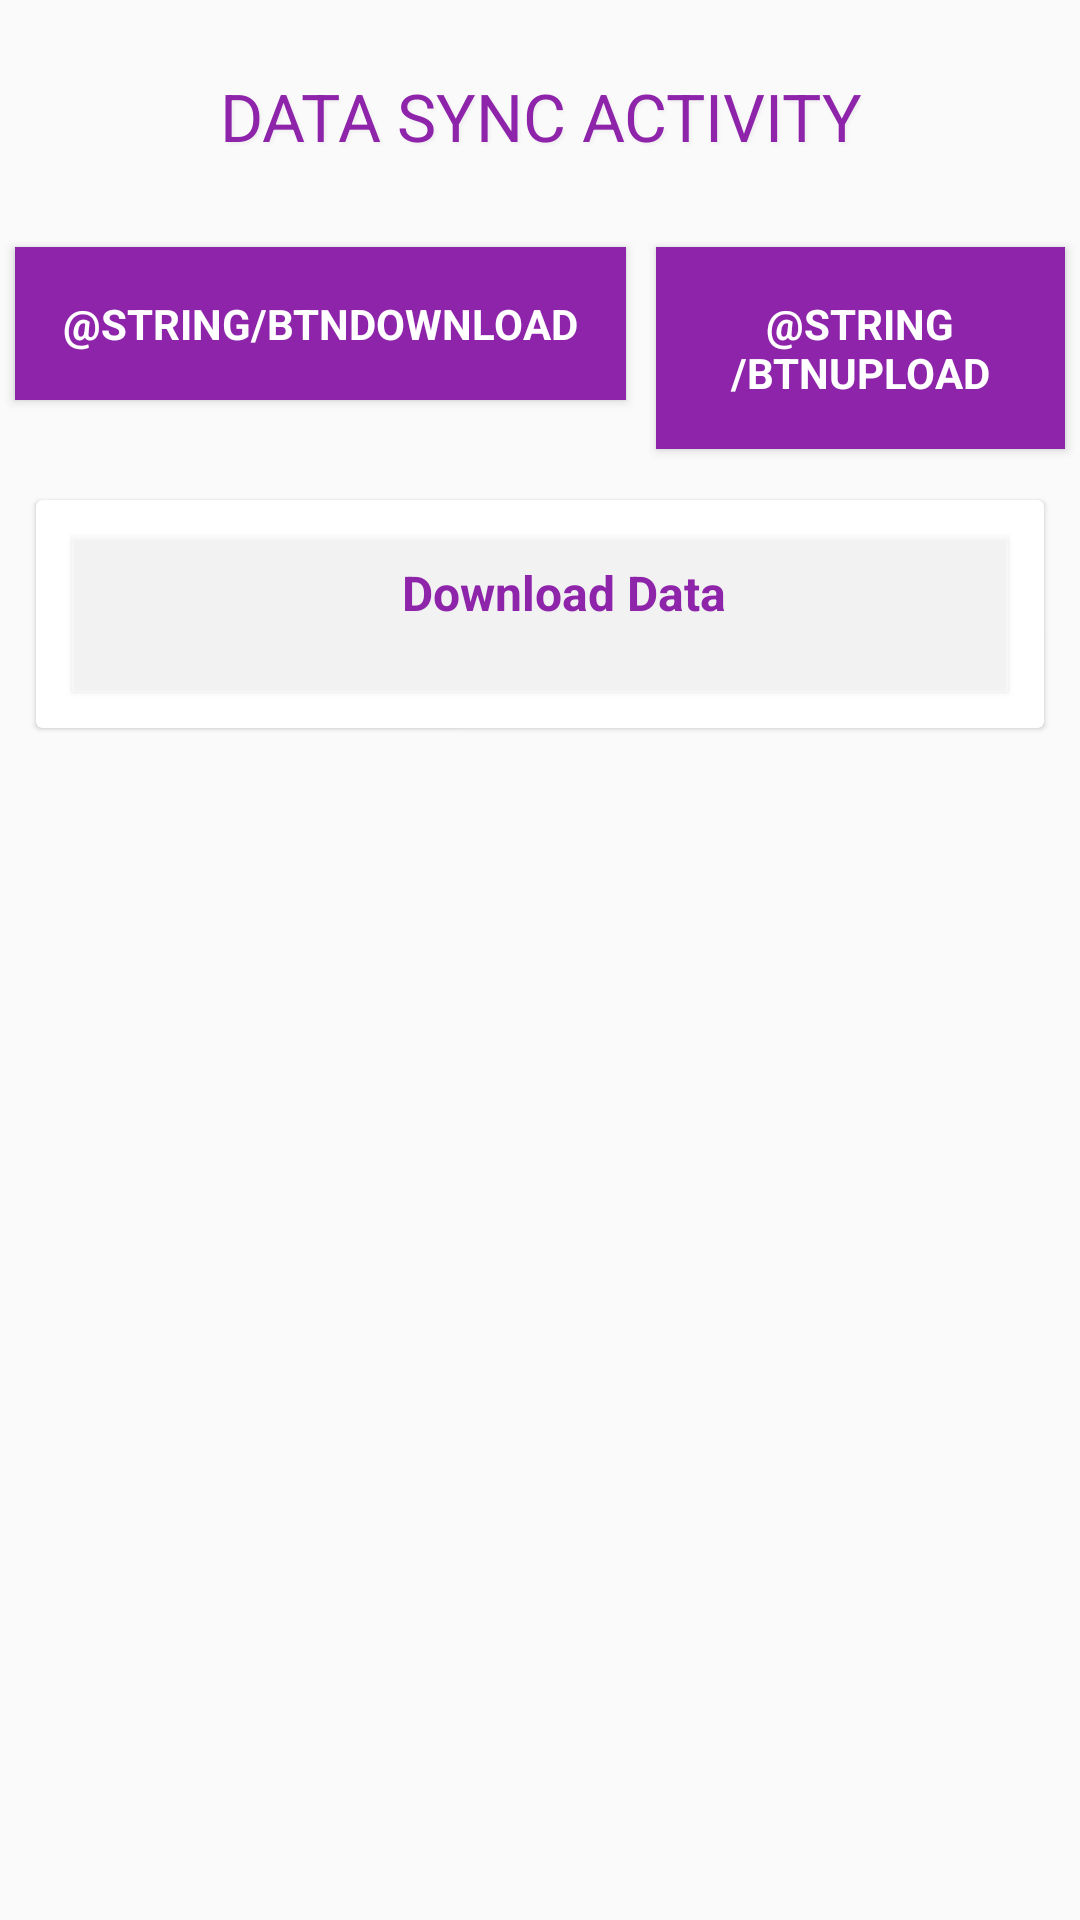

Write the Android layout XML for this screen, with the resource values it uses.
<!-- AndroidManifest.xml: application theme AppTheme -->
<!-- res/layout/activity_sync.xml -->
<?xml version="1.0" encoding="utf-8"?>
<layout xmlns:android="http://schemas.android.com/apk/res/android"
    xmlns:app="http://schemas.android.com/apk/res-auto"
    xmlns:tools="http://schemas.android.com/tools">

    <data>

        <import type="android.view.View" />

        <variable
            name="callback"
            type="edu.aku.hassannaqvi.naunehal_listing.ui.SyncActivity" />
    </data>

    <ScrollView
        android:layout_width="match_parent"
        android:layout_height="wrap_content">

        <LinearLayout
            android:layout_width="match_parent"
            android:layout_height="wrap_content"
            android:animateLayoutChanges="false"
            android:gravity="center"
            android:layoutDirection="ltr"
            android:orientation="vertical">

            <TextView
                style="@style/TextAppearance.AppCompat.Large"
                android:layout_width="match_parent"
                android:layout_height="wrap_content"
                android:layout_margin="12dp"
                android:gravity="center_horizontal"
                android:padding="12dp"
                android:shadowColor="@color/grayLight"
                android:shadowDx="2"
                android:shadowDy="2"
                android:shadowRadius="2"
                android:text="DATA SYNC ACTIVITY"
                android:textColor="@color/colorPrimary" />

            <LinearLayout
                android:layout_width="wrap_content"
                android:layout_height="wrap_content"
                android:orientation="horizontal">


                <Button
                    android:id="@+id/btnSync"
                    style="@style/TextAppearance.AppCompat.Small"
                    android:layout_width="wrap_content"
                    android:layout_height="wrap_content"
                    android:layout_margin="5dp"
                    android:background="@color/colorPrimary"
                    android:elevation="2dp"
                    android:onClick="ProcessStart"
                    android:padding="16dp"
                    android:text="@string/btnDownload"
                    android:textColor="@color/white"
                    android:textStyle="bold" />

                <Button
                    android:id="@+id/btnUpload"
                    style="@style/TextAppearance.AppCompat.Small"

                    android:layout_width="wrap_content"
                    android:layout_height="wrap_content"
                    android:layout_margin="5dp"
                    android:layout_marginTop="15dp"
                    android:background="@color/colorPrimary"
                    android:elevation="2dp"
                    android:padding="16dp"
                    android:text="@string/btnUpload"
                    android:textColor="@color/white"
                    android:textStyle="bold" />

                <Button
                    android:id="@+id/btnUploadPhotos"
                    style="@style/TextAppearance.AppCompat.Small"
                    android:layout_width="wrap_content"

                    android:layout_height="wrap_content"
                    android:layout_margin="5dp"
                    android:background="@color/colorPrimary"
                    android:elevation="2dp"
                    android:onClick="uploadPhotos"
                    android:padding="16dp"
                    android:text="Upload Photos"
                    android:textColor="@color/white"
                    android:textStyle="bold"
                    android:visibility="gone" />
            </LinearLayout>

            <androidx.cardview.widget.CardView
                android:layout_width="match_parent"
                android:layout_height="wrap_content"
                android:layout_margin="12dp"
                app:cardCornerRadius="2dp"
                app:cardElevation="1dp">

                <LinearLayout
                    android:layout_width="match_parent"
                    android:layout_height="wrap_content"
                    android:orientation="horizontal">

                    
                    <LinearLayout
                        android:layout_width="0dp"
                        android:layout_height="wrap_content"
                        android:layout_weight="1"
                        android:orientation="vertical">

                        <TextView
                            android:id="@+id/activityTitle"
                            style="@style/labels"
                            android:layout_width="match_parent"
                            android:layout_height="wrap_content"
                            android:layout_margin="12dp"
                            android:layout_marginBottom="1dp"

                            android:background="@color/whiteOverlay"
                            android:elevation="1dp"
                            android:gravity="center_horizontal"
                            android:paddingBottom="1dp"
                            android:shadowColor="@color/grayLight"
                            android:shadowDx="1"
                            android:shadowDy="1"
                            android:shadowRadius="1"
                            android:text="Download Data" />

                        <androidx.recyclerview.widget.RecyclerView
                            android:id="@+id/rv_upload_list"
                            android:layout_width="match_parent"
                            android:layout_height="wrap_content"
                            android:visibility="visible"
                            tools:listitem="@layout/sync_list_adapter">

                        </androidx.recyclerview.widget.RecyclerView>

                        <TextView
                            android:id="@+id/no_data_item"
                            android:layout_width="match_parent"
                            android:layout_height="wrap_content"
                            android:layout_marginTop="10dp"
                            android:gravity="center"
                            android:text="No Activty"
                            android:textColor="@color/red_overlay"
                            android:visibility="gone" />
                    </LinearLayout>
                </LinearLayout>
            </androidx.cardview.widget.CardView>
        </LinearLayout>
    </ScrollView>
</layout>
<!-- res/layout/sync_list_adapter.xml (included above) -->
<?xml version="1.0" encoding="utf-8"?>
<layout xmlns:android="http://schemas.android.com/apk/res/android"
    xmlns:app="http://schemas.android.com/apk/res-auto"
    xmlns:tools="http://schemas.android.com/tools">

    <data>

        <import type="android.view.View" />

        <variable
            name="callback"
            type="edu.aku.hassannaqvi.naunehal_listing.adapters.SyncListAdapter" />
    </data>

    <androidx.cardview.widget.CardView
        android:layout_width="fill_parent"
        android:layout_height="wrap_content"
        android:layout_marginLeft="24dp"
        android:layout_marginRight="24dp"
        android:layout_marginBottom="10dp"
        android:background="@color/white"
        app:cardCornerRadius="2dp"
        app:cardElevation="1dp">

        <LinearLayout
            android:layout_width="match_parent"
            android:layout_height="wrap_content"
            android:orientation="horizontal">

            

            <View
                android:id="@+id/status_color"
                android:layout_width="20dp"
                android:layout_height="match_parent"
                android:background="@color/red_overlay"
                android:elevation="5.20dp" />

            <LinearLayout
                android:layout_width="match_parent"
                android:layout_height="wrap_content"
                android:orientation="vertical">

                <LinearLayout
                    android:layout_width="match_parent"
                    android:layout_height="wrap_content"
                    android:layout_marginStart="12dp"

                    android:layout_marginEnd="12dp"
                    android:orientation="horizontal">

                    <TextView
                        android:id="@+id/tv_table_name"
                        android:layout_width="0dp"
                        android:layout_height="wrap_content"
                        android:layout_weight="1"
                        android:textColor="@color/colorPrimary"
                        tools:text="Table Name" />


                    <ProgressBar
                        android:id="@+id/pb"
                        style="@android:style/Widget.ProgressBar.Small"
                        android:layout_width="wrap_content"
                        android:layout_height="wrap_content" />
                </LinearLayout>

                <TextView
                    android:id="@+id/tv_status"
                    style="@style/TextAppearance.AppCompat.Small"
                    android:layout_width="wrap_content"
                    android:layout_height="wrap_content"
                    android:layout_marginStart="12dp"
                    android:layout_weight="1"
                    tools:text="Status" />

                <View
                    android:layout_width="match_parent"
                    android:layout_height="2dp"
                    android:layout_margin="12dp"
                    android:background="#7f7f7f7f" />

                <TextView
                    android:id="@+id/tv_msg"
                    style="@style/TextAppearance.AppCompat.Medium"
                    android:layout_width="match_parent"
                    android:layout_height="wrap_content"
                    android:layout_marginLeft="17.50dp"
                    android:layout_marginRight="17.50dp"
                    android:layout_marginBottom="17.50dp"

                    tools:text="Results:    " />
            </LinearLayout>
        </LinearLayout>
    </androidx.cardview.widget.CardView>
</layout>
<!-- resources referenced by this layout -->
<resources>
  <color name="colorPrimary">#8E24AA</color>
  <color name="grayLight">#efefef</color>
  <color name="red_overlay">#7fff0000</color>
  <color name="white">#ffffff</color>
  <color name="whiteOverlay">#7fffffff</color>
  <style name="labels" parent="@android:style/TextAppearance.Widget.TextView">
          <item name="android:textColor">@color/colorPrimary</item>
          <item name="android:paddingStart">24dp</item>
          <item name="android:paddingEnd">8dp</item>
          <item name="android:paddingTop">8dp</item>
          <item name="android:minHeight">52dp</item>
          <item name="android:gravity">bottom</item>
          <item name="android:textAppearance">@style/TextAppearance.AppCompat.Medium</item>
          <item name="android:textStyle">bold</item>
  
          
  
      </style>
  <style name="AppTheme" parent="Theme.AppCompat.Light.NoActionBar">
  
  
      </style>
</resources>
